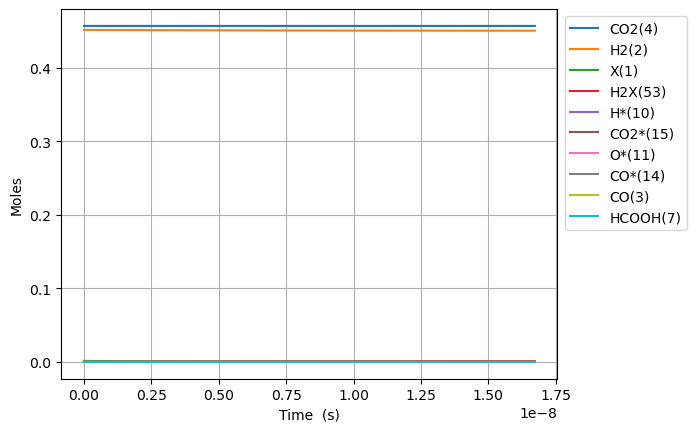

Values plotted in this chart, from the file beside it:
Time (s), Volume (m^3), N2, Ne, X(1), H2(2), CO(3), CO2(4), H2O(5), CH2O(6), HCOOH(7), CH3OH(8), HCOOCH3(9), H*(10), O*(11), OH*(12), H2O*(13), CO*(14), CO2*(15), HCO*(16), HCOO*(17), COOH*(18), HCOOH*(19), CH2O*(20)
0.0, 0.0004814, 0.09156, 0.0, 0.001417, 0.4515, 0.0, 0.4569, 0.0, 0.0, 0.0, 0.0, 0.0, 0.0, 0.0, 0.0, 0.0, 0.0, 0.0, 0.0, 0.0, 0.0, 0.0, 0.0
1.659567042263509e-24, 0.0004814, 0.09156, 0.0, 0.001417, 0.4515, 1.1916304922739645e-40, 0.4569, -8.743248445060706e-84, -1.6629506895889235e-94, 1.1479111072307908e-51, 1.2961064620778515e-137, -1.1411787668058265e-181, 2.577649488202791e-18, 1.885993590725819e-24, 4.8727083416382725e-60, 8.985218464195877e-76, 1.885993590725819e-24, 4.3611696150737884e-20, 2.418319040499321e-61, 3.379074083845482e-42, 3.3790740838449605e-42, 2.1443638567062592e-69, 1.710078728149834e-86
4.646787718337826e-24, 0.0004814, 0.09156, 0.0, 0.001417, 0.4515, 7.197448173334714e-40, 0.4569, 9.376304790448563e-83, 1.8729108822556617e-93, 3.214151100246215e-51, 2.0440942457725344e-135, 2.26103272003559e-179, 7.217418566967779e-18, 5.2807820540322656e-24, 7.243351259530723e-59, 2.8250963183593163e-74, 5.280782054032265e-24, 1.2211274922201963e-19, 3.6545636816076333e-60, 2.0409607466431375e-41, 2.0409607466423487e-41, 1.299016893166918e-68, 5.376811260924077e-85
1.0621229070486458e-23, 0.0004814, 0.09156, 0.0, 0.001417, 0.4515, 3.465261471532642e-39, 0.4569, 5.107952317474429e-81, 9.7613175262217e-92, 7.346631086277076e-51, 9.76564574882402e-133, 1.0456837253829579e-175, 1.6496956724497612e-17, 1.2070358980645055e-23, 7.750658991553085e-58, 6.302634468817558e-73, 1.2070358980645052e-23, 2.7911485536439737e-19, 3.9314128377720525e-59, 9.826347435829526e-41, 9.826347435821039e-41, 6.336952900959226e-68, 1.1995409501386962e-83
2.2570111774783722e-23, 0.0004814, 0.09156, 0.0, 0.001417, 0.4515, 1.5133707251878882e-38, 0.4569, 2.0057354981736814e-79, 3.804144482005396e-90, 1.5611591058339022e-50, 3.316503202473045e-130, 1.7714427391556734e-172, 3.505603303955672e-17, 2.5649512833870234e-23, 7.10918226920445e-57, 1.1804136833300438e-71, 2.564951283387022e-23, 5.931190676484098e-19, 3.6136457203953674e-58, 4.291424086490793e-40, 4.291424086482991e-40, 2.9190538170132336e-67, 2.2466210759196086e-82
4.6467877183378255e-23, 0.0004814, 0.09156, 0.0, 0.001417, 0.4515, 6.318024870036144e-38, 0.4569, 7.079820842836747e-78, 1.3411572624348772e-88, 3.214151100246672e-50, 9.732119531738361e-128, 2.2982982543069208e-169, 7.217418566967273e-17, 5.2807820540318956e-23, 6.076328927465902e-56, 2.038871089806018e-70, 5.28078205403189e-23, 1.221127492213463e-18, 3.0915499940870405e-57, 1.791585079261177e-39, 1.7915850792545014e-39, 1.4774872822895158e-66, 3.880526185608061e-81
9.426340800056732e-23, 0.0004814, 0.09156, 0.0, 0.001417, 0.4515, 2.5811193114847485e-37, 0.4569, 2.377429600598655e-76, 4.503402523521277e-87, 6.520135089078501e-50, 2.664494683414914e-125, 2.640237433197436e-166, 1.4641049092989588e-16, 1.0712443595320992e-22, 5.0217874336638055e-55, 3.3876148096476426e-69, 1.0712443595320964e-22, 2.477144341331682e-18, 2.5561533198252907e-56, 7.319209628625921e-39, 7.319209628570728e-39, 1.0312986824302151e-65, 6.447708342470965e-80
1.8985446963494543e-22, 0.0004814, 0.09156, 0.0, 0.001417, 0.4515, 1.0433296942491984e-36, 0.4569, 7.791798177465583e-75, 1.4760925488164137e-85, 1.3132103066844313e-49, 7.052393685859352e-123, 2.8613922132996124e-163, 2.948831014503066e-16, 2.157576667789658e-22, 4.0827485560004826e-54, 5.522667129684582e-68, 2.1575766677896477e-22, 4.989178039520571e-18, 2.0786214281645153e-55, 2.958541556006504e-38, 2.958541555961622e-38, 1.1122099478449426e-64, 1.0511900675643429e-78
3.8103659290370166e-22, 0.0004814, 0.09156, 0.0, 0.001417, 0.4515, 4.195182813267863e-36, 0.4569, 2.5232250719797097e-73, 4.780424450723598e-84, 2.635603902402273e-49, 1.835775595593565e-120, 3.0139725774211814e-160, 5.918283224909858e-16, 4.330241284303737e-22, 3.2925323351647536e-53, 8.919122166645783e-67, 4.330241284303695e-22, 1.0013245435708152e-17, 1.676483485051874e-54, 1.1896165475496133e-37, 1.1896165475134147e-37, 1.56865927324268e-63, 1.6978390940869809e-77
7.634008394412142e-22, 0.0004814, 0.09156, 0.0, 0.001417, 0.4515, 1.6824559422567896e-35, 0.4569, 8.122406528341422e-72, 1.5389187946472972e-82, 5.28039109648267e-49, 4.739541356156442e-118, 3.130467013576487e-157, 1.1857187645717748e-15, 8.675570517327734e-22, 2.6446005003797806e-52, 1.4337228391237541e-65, 8.675570517327565e-22, 2.006138022732253e-17, 1.34664270628415e-53, 4.770894424822623e-37, 4.7708944245318565e-37, 2.430560909250839e-62, 2.729755056350408e-76
1.5281293325162393e-21, 0.0004814, 0.09156, 0.0, 0.001417, 0.4515, 6.738599412616947e-35, 0.4569, 2.6068901288121882e-70, 4.939292712729149e-81, 1.0569965527037809e-48, 1.218814649253073e-115, 3.2293023929125783e-154, 2.3734996487310775e-15, 1.736622898335909e-21, 2.1199185029855365e-51, 2.2993011801312733e-64, 1.7366228983358416e-21, 4.0157649807508134e-17, 1.0795008100301697e-52, 1.9108462553623888e-36, 1.910846255129303e-36, 3.861555218207621e-61, 4.3794785775504386e-75
3.0575863186662894e-21, 0.0004814, 0.09156, 0.0, 0.001417, 0.4515, 2.6971958947298394e-34, 0.4569, 8.35442149410186e-69, 1.5829388751488965e-79, 2.114911506708934e-48, 3.1290125173817985e-113, 3.320831775221438e-151, 4.749061417040577e-15, 3.474754591535524e-21, 1.697631693492355e-50, 3.6831632083135525e-63, 3.474754591535254e-21, 8.035018895570675e-17, 8.644761617241554e-52, 7.648364831428661e-36, 7.648364829562081e-36, 6.171117901692548e-60, 7.020749049780678e-74
6.116500290966389e-21, 0.0004814, 0.09156, 0.0, 0.001417, 0.4515, 1.079229683921902e-33, 0.4569, 2.675396253419138e-67, 5.069192572852526e-78, 4.2307425015307684e-48, 8.030825191499351e-111, 3.41149224602364e-148, 9.500184953623164e-15, 6.951017977908133e-21, 1.3587844409588273e-49, 5.896488437837985e-62, 6.951017977907052e-21, 1.6073526720341366e-16, 6.919313060338151e-51, 3.0603421789616674e-35, 3.060342177467646e-35, 9.873706877128755e-59, 1.125711344686946e-72
1.223432823556659e-20, 0.0004814, 0.09156, 0.0, 0.001417, 0.4515, 4.317621487815641e-33, 0.4569, 8.56443955384654e-66, 1.6227480384310108e-76, 8.462421884203456e-48, 2.0632424751688317e-108, 3.50669620113346e-145, 1.9002432026642662e-14, 1.3903544750546858e-20, 1.0872992526848644e-48, 9.437124253040716e-61, 1.390354475054254e-20, 3.2150542350406606e-16, 5.536852297575101e-50, 1.2243361496886561e-34, 1.2243361484931362e-34, 1.5800194083551855e-57, 1.807225610606635e-71
2.446998412476699e-20, 0.0004814, 0.09156, 0.0, 0.001417, 0.4515, 1.7271891555384717e-32, 0.4569, 2.7411282090244425e-64, 5.193764233812911e-75, 1.692605897037201e-47, 5.315475781084572e-106, 3.613478043564786e-142, 3.800692617209901e-14, 2.7808598295398343e-20, 8.699480944127959e-48, 1.5101593399846155e-59, 2.7808598295381076e-20, 6.430457353263253e-16, 4.430042646837727e-49, 4.897743186880637e-34, 4.897743177315268e-34, 2.5283052934619204e-56, 2.909788103057505e-70
4.8941295903167793e-20, 0.0004814, 0.09156, 0.0, 0.001417, 0.4515, 6.909037752803314e-32, 0.4569, 8.77242241978916e-63, 1.662159856637749e-73, 3.3857786534763417e-47, 1.377431918267676e-103, 3.744134484575514e-139, 7.601591446068108e-14, 5.56187053833975e-20, 6.960019536272218e-47, 2.4164305366928812e-58, 5.561870538332839e-20, 1.2861263558546617e-15, 3.5442584556198064e-48, 1.9591769980429287e-33, 1.9591769903901487e-33, 4.0455451525896665e-55, 4.712985382417244e-69
9.788391945996939e-20, 0.0004814, 0.09156, 0.0, 0.001417, 0.4515, 2.7636713281044196e-31, 0.4569, 2.8073051137393283e-61, 5.319160042457273e-72, 6.7792498007665e-47, 3.6109104616665093e-101, 3.922741598331467e-136, 1.520338910285226e-13, 1.1123891955258038e-19, 5.5681895234908155e-46, 3.86642937300575e-57, 1.1123891955230403e-19, 2.572287584446605e-15, 2.835496504007035e-47, 7.836867464207873e-33, 7.8368674029837e-33, 6.473092518332598e-54, 7.723412762719637e-68
1.9576916657357257e-19, 0.0004814, 0.09156, 0.0, 0.001417, 0.4515, 1.1054797766202747e-30, 0.4569, 8.983584198057083e-60, 1.7021709766791594e-70, 1.3680203903432418e-46, 9.676662397999918e-99, 4.198014246734988e-133, 3.040698441269153e-13, 2.2247934786368476e-19, 4.454621140523742e-45, 6.186399520537142e-56, 2.224793478625793e-19, 5.144609991771578e-15, 2.2684331019781536e-46, 3.134778898467337e-32, 3.134778849487224e-32, 1.0357130249758984e-52, 1.2941254485225228e-66
3.9153966080077894e-19, 0.0004814, 0.09156, 0.0, 0.001417, 0.4515, 4.421941596392539e-30, 0.4569, 2.8747801496081712e-58, 5.447010757814753e-69, 2.930631431360383e-46, 2.6986733490899107e-96, 4.6693900106660926e-130, 6.081417501745395e-13, 4.449602043768474e-19, 3.563724661939552e-44, 9.898329604728811e-55, 4.449602043724255e-19, 1.0289254606985873e-14, 1.814760845073591e-45, 1.2539179564466464e-31, 1.2539179172622467e-31, 1.6571556671035217e-51, 2.2573634883682826e-65
7.830806492551917e-19, 0.0004814, 0.09156, 0.0, 0.001417, 0.4515, 1.7687811357927764e-29, 0.4569, 9.19934930400346e-57, 1.7430536304823595e-67, 8.974587710990555e-46, 8.042259634609854e-94, 5.540316288131444e-127, 1.2162855616731428e-12, 8.899219169669889e-19, 2.8509907343890674e-43, 1.5837400791723298e-53, 8.899219169493011e-19, 2.0578543039671922e-14, 1.451814427673228e-44, 5.015684735730294e-31, 5.015684422253873e-31, 2.6514610591447204e-50, 4.209381387231941e-64
1.5661626261640172e-18, 0.0004814, 0.09156, 0.0, 0.001417, 0.4515, 7.075133531600343e-29, 0.4569, 2.9438000341096708e-55, 5.577787961325055e-66, 6.776233437329204e-45, 2.6392149410492727e-91, 7.2273009891721766e-124, 2.432573182283768e-12, 1.779845340402536e-18, 2.2807968374337402e-42, 2.5339903610369238e-52, 1.779845340331785e-18, 4.115711671407437e-14, 1.1614538527023369e-43, 2.0062765689204024e-30, 2.0062763181387968e-30, 4.242347436915056e-49, 8.647296775346737e-63
3.132326579981668e-18, 0.0004814, 0.09156, 0.0, 0.001417, 0.4515, 2.830055205485151e-28, 0.4569, 9.420172070556426e-54, 1.7848947901198976e-64, 9.325359195222979e-44, 9.727818707640379e-89, 1.0583152796840695e-120, 4.865148413958694e-12, 3.559692180294689e-18, 1.8246389266839225e-41, 4.054390718478024e-51, 3.559692180011684e-18, 8.231425129900448e-14, 9.291640222500555e-43, 8.025112366034386e-30, 8.025110359779956e-30, 6.78776406230288e-48, 1.9954965724945236e-61
6.26465448761697e-18, 0.0004814, 0.09156, 0.0, 0.001417, 0.4515, 1.1320224368896953e-27, 0.4569, 3.014456169175139e-52, 5.711667718039536e-63, 1.4617260128897252e-42, 4.011507130969945e-86, 4.7827463046353755e-117, 9.730298839123219e-12, 7.119385832163226e-18, 1.4597113348674856e-40, 6.487033743907221e-50, 7.119385831031203e-18, 1.6462846941339714e-13, 7.433316192143851e-42, 3.210046757358834e-29, 3.2100451523551533e-29, 1.0860430161982346e-46, 5.150965605191341e-60
1.2529310302887574e-17, 0.0004814, 0.09156, 0.0, 0.001417, 0.4515, 4.528090425962408e-27, 0.4569, 9.646256380975356e-51, 1.8277344822767117e-61, 2.332696534700074e-41, 1.8056052447400893e-83, 8.615613669167046e-114, 1.946059953671083e-11, 1.423877302423723e-17, 1.1677685226201497e-39, 1.0379272667687808e-48, 1.4238773019709142e-17, 3.2925670142056417e-13, 5.946654965435005e-41, 1.284019539431245e-28, 1.2840182554290366e-28, 1.737669801091555e-45, 1.4507691526924242e-58
2.5058621933428785e-17, 0.0004814, 0.09156, 0.0, 0.001417, 0.4515, 1.8112362812755065e-26, 0.4569, 3.086798216925701e-49, 5.848752341681885e-60, 3.7311041093595506e-40, 8.607169228025068e-81, 1.6429503544219895e-110, 3.892120032091912e-11, 2.8477546961733014e-17, 9.34213603687562e-39, 1.660688896703312e-47, 2.8477546943620644e-17, 6.585123485504393e-13, 4.757325426735434e-40, 5.136083625078206e-28, 5.136073353076111e-28, 2.7802736194068327e-44, 4.3263978857062445e-57
3.7587933563969996e-17, 0.0004814, 0.09156, 0.0, 0.001417, 0.4515, 3.848877139128079e-26, 0.4569, 1.4750739152352626e-48, 2.7981485077356715e-59, 1.422443884699693e-39, 7.42608939235003e-80, 1.0448286871999046e-109, 5.838180049415886e-11, 4.271632045257658e-17, 2.768119189226693e-38, 6.331386434491365e-47, 4.271632041408781e-17, 9.877671787978715e-13, 1.4123311818671893e-39, 1.091418651661191e-27, 1.0914156021121144e-27, 1.0599796505442947e-43, 2.0391153128018026e-56
6.264655682505242e-17, 0.0004814, 0.09156, 0.0, 0.001417, 0.4515, 1.0641013157995146e-25, 0.4569, 2.2207480998694524e-47, 4.2194427888737966e-58, 1.1697115079639967e-38, 1.5076609424479197e-77, 1.596475095690781e-106, 9.730299839675467e-11, 7.11938656476552e-17, 1.2954085386992593e-37, 5.2065608614455355e-46, 7.119386554124506e-17, 1.6462735717790656e-12, 6.615659166343554e-39, 3.0174574083524455e-27, 3.0174431235489745e-27, 8.716605185641393e-43, 2.992250326717942e-55
8.51993177600266e-17, 0.0004814, 0.09156, 0.0, 0.001417, 0.4515, 1.894849144706057e-25, 0.4569, 8.093945745227907e-47, 1.5392755428892854e-57, 3.411510156471388e-38, 1.1268704142627283e-76, 1.913962005067357e-105, 1.3233207453501886e-10, 9.682365488008196e-17, 2.985659638633263e-37, 1.5185214378202242e-45, 9.682365469059705e-17, 2.23892668611918e-12, 1.526630838321207e-38, 5.3732051075499285e-27, 5.3731721436320554e-27, 2.5422372313113392e-42, 1.0843404640723552e-54
1.0775207869500077e-16, 0.0004814, 0.09156, 0.0, 0.001417, 0.4515, 2.9578862057999505e-25, 0.4569, 2.168790255691052e-46, 4.127435503066936e-57, 7.806201493297272e-38, 4.7646019119594194e-76, 7.830826859444376e-105, 1.6736114858375844e-10, 1.2245344258497064e-16, 5.743603635452465e-37, 3.474684448955689e-45, 1.2245344228918207e-16, 2.8315770067828203e-12, 2.939435885404624e-38, 8.387660912592897e-27, 8.387597442185568e-27, 5.817139154283908e-42, 2.89620188123552e-54
1.3030483962997496e-16, 0.0004814, 0.09156, 0.0, 0.001417, 0.4515, 4.240345054689512e-25, 0.4569, 4.97944085257765e-46, 9.482759960934067e-57, 1.5437334827369635e-37, 1.7347869810939126e-75, 4.075582690937544e-104, 2.0239022065871069e-10, 1.4808322884693793e-16, 9.75768798367821e-37, 6.871463409927827e-45, 1.4808322842290345e-16, 3.4242246885343986e-12, 4.997764769846596e-38, 1.2024339080827315e-26, 1.2024231164970891e-26, 1.1503821159834257e-41, 6.632851245080076e-54
1.7541036149992332e-16, 0.0004814, 0.09156, 0.0, 0.001417, 0.4515, 7.305650076618382e-25, 0.4569, 1.7928879043431947e-45, 3.4193261376587943e-56, 4.31810039829914e-37, 1.7198530017377758e-74, 9.614682428109767e-103, 2.7244836030739377e-10, 1.9934279808031728e-16, 2.1539650872683004e-36, 1.9220831720165945e-44, 1.9934279734975233e-16, 4.609514034080193e-12, 1.105011438909983e-37, 2.071667203884503e-26, 2.0716433433245508e-26, 3.2178257458175347e-41, 2.381120934648973e-53
2.2051588336987168e-16, 0.0004814, 0.09156, 0.0, 0.001417, 0.4515, 1.1182027241678347e-24, 0.4569, 4.7788836745378203e-45, 9.124180562635727e-56, 9.668954560175083e-37, 7.934085517184984e-74, 5.943268918452464e-102, 3.42506492660062e-10, 2.506023619800735e-16, 4.030062196141193e-36, 4.3038888481389667e-44, 2.506023608618708e-16, 5.7947936252296136e-12, 2.0702249849292796e-37, 3.170901813633506e-26, 3.170857110819585e-26, 7.20525311874367e-41, 6.338116277004326e-53
2.6562140523982003e-16, 0.0004814, 0.09156, 0.0, 0.001417, 0.4515, 1.5924489642112967e-24, 0.4569, 1.1031320687718232e-44, 2.108252830387685e-55, 1.9104095454568635e-36, 3.010268317683696e-73, 3.1372931136910467e-101, 4.1256461722177926e-10, 3.018619201844405e-16, 6.81373068638326e-36, 8.503743911861962e-44, 3.0186191859199154e-16, 6.980062800443669e-12, 3.5036612412339683e-37, 4.515739994790144e-26, 4.515664339104653e-26, 1.42362663655946e-40, 1.4617564224404015e-52
3.5583244897971675e-16, 0.0004814, 0.09156, 0.0, 0.001417, 0.4515, 2.805647277219694e-24, 0.4569, 4.941750464035416e-44, 9.460947642699577e-55, 6.096301035413612e-36, 7.295485695718049e-72, 1.6685338918712877e-99, 5.526808425329405e-10, 4.0438101918608565e-16, 1.6182914730433587e-35, 2.7136641206670503e-43, 4.0438101638043834e-16, 9.350569316646925e-12, 8.332149141094802e-37, 7.956077963137706e-26, 7.955898043909784e-26, 4.542926591502545e-40, 6.538762744447184e-52
4.460434927196135e-16, 0.0004814, 0.09156, 0.0, 0.001417, 0.4515, 4.370686385080743e-24, 0.4569, 1.4805515849892433e-43, 2.836833922467485e-54, 1.470357392706024e-35, 4.524231013992269e-71, 1.3507423089686256e-98, 6.927970361929943e-10, 5.069000950506413e-16, 3.1582888140323957e-35, 6.54512019401991e-43, 5.069000906799549e-16, 1.1721033520024983e-11, 1.6272383187128537e-36, 1.2394188687604414e-25, 1.2393837312655779e-25, 1.095700739475677e-39, 1.95759703452296e-51
6.264655801994069e-16, 0.0004814, 0.09156, 0.0, 0.001417, 0.4515, 8.556988579395878e-24, 0.4569, 8.71746339252113e-43, 1.671925182167685e-53, 5.862836840054805e-35, 1.5002931319690915e-69, 1.0713824101116804e-96, 9.730293284935556e-10, 7.119381773223899e-16, 8.825886190970292e-35, 2.6098453365983292e-42, 7.119381687654012e-16, 1.6461834907758896e-11, 4.5504760377331786e-36, 2.426580490266678e-25, 2.426482231519054e-25, 4.368941175538478e-39, 1.1513609375074306e-50
9.873097551589936e-16, 0.0004814, 0.09156, 0.0, 0.001417, 0.4515, 2.1154642201506737e-23, 0.4569, 9.716647326661017e-42, 1.8647868829345088e-52, 3.850953287178449e-34, 1.5024814790356622e-67, 2.467757398789338e-94, 1.533493532982731e-09, 1.122014064026627e-15, 3.5501652289242847e-34, 1.714358120577711e-41, 1.1220140428719851e-15, 2.594292961329175e-11, 1.831296074711959e-35, 5.999160894662879e-25, 5.9987654750344065e-25, 2.869691851102914e-38, 1.2818966547309892e-49
1.7089981050781673e-15, 0.0004814, 0.09156, 0.0, 0.001417, 0.4515, 6.325078336354859e-23, 0.4569, 1.720580813112267e-40, 3.3032078717571035e-51, 3.695803339435614e-33, 3.0714696827517926e-65, 1.771786383388084e-91, 2.65442042129456e-09, 1.9421647260383854e-15, 1.9054935465952137e-33, 1.6454938235393545e-40, 1.9421646627876025e-15, 4.490308686680156e-11, 9.831946503089212e-35, 1.793798180763596e-24, 1.793585902000041e-24, 2.7540579480628216e-37, 2.2680518448174596e-48
3.1523748049165148e-15, 0.0004814, 0.09156, 0.0, 0.001417, 0.4515, 2.1504651338565455e-22, 0.4569, 4.0167605098957116e-39, 7.713212448408336e-50, 4.485037128164475e-32, 9.446059380461408e-63, 1.908536048918563e-88, 4.896268113954615e-09, 3.582461604485311e-15, 1.2290207907729545e-32, 1.997388379114086e-39, 3.582461389438797e-15, 8.281527431522935e-11, 6.342839924862006e-34, 6.09938902419391e-24, 6.098019769420715e-24, 3.342140018773165e-36, 5.292541952428047e-47
4.5957515047548626e-15, 0.0004814, 0.09156, 0.0, 0.001417, 0.4515, 4.569800941462926e-22, 0.4569, 2.119782020649076e-38, 4.07088284718191e-49, 1.828945056447236e-31, 1.0083367768390636e-61, 2.5528359421507627e-87, 7.138107692989411e-09, 5.222752555525038e-15, 3.658409370326233e-32, 8.146372981668586e-39, 5.222752098544944e-15, 1.20716627764306e-10, 1.8882991432888024e-33, 1.296254895211836e-23, 1.2958473098046712e-23, 1.362873927640937e-35, 2.7928442899857333e-46
6.03912820459321e-15, 0.0004814, 0.09156, 0.0, 0.001417, 0.4515, 7.890512905086626e-22, 0.4569, 7.304497081683144e-38, 1.4028971557865175e-48, 5.110154905950558e-31, 6.785106013723088e-61, 2.9928483377174507e-86, 9.379939156071684e-09, 6.863037579205201e-15, 8.064984622957113e-32, 2.2764960692993246e-38, 6.86303679015391e-15, 1.586071501326478e-10, 4.163239372543542e-33, 2.2383926498978534e-23, 2.2374941314028626e-23, 3.8078975381747026e-35, 9.62361747069211e-46
7.482504904431557e-15, 0.0004814, 0.09156, 0.0, 0.001417, 0.4515, 1.2112598030200716e-21, 0.4569, 1.982601940126476e-37, 3.8081222979085795e-48, 1.1569813558458076e-30, 3.5097664051281885e-60, 2.599718437989134e-85, 1.162176250080053e-08, 8.503316675578753e-15, 1.5054624952103851e-31, 5.155040521639057e-38, 8.50331546431895e-15, 1.9648684444362107e-10, 7.772240104277875e-33, 3.4364190245459776e-23, 3.434741807801154e-23, 8.62131313837652e-35, 2.6121071153294633e-45
1.0369258304108252e-14, 0.0004814, 0.09156, 0.0, 0.001417, 0.4515, 2.3260875821259557e-21, 0.4569, 9.46793107173339e-37, 1.8189490932024234e-47, 4.065627689181817e-30, 6.255018825668144e-59, 1.105890794107928e-83, 1.610538482630314e-08, 1.1783857086607883e-14, 3.9028326694031684e-31, 1.8121383416404916e-37, 1.1783854760520301e-14, 2.722137601097017e-10, 2.0153610206447368e-32, 6.600385125703086e-23, 6.596037128679752e-23, 3.029462219516098e-34, 1.2475488225581184e-44
1.3256011703784947e-14, 0.0004814, 0.09156, 0.0, 0.001417, 0.4515, 3.801460850461183e-21, 0.4569, 3.0302585536055356e-36, 5.82259559658029e-47, 1.0529180876274167e-29, 4.04718428558158e-58, 1.0572243833675089e-82, 2.0588974650256965e-08, 1.5064373789048884e-14, 8.043478783171817e-31, 4.694607079288287e-37, 1.5064369987588034e-14, 3.4789739901935537e-10, 4.154423862388105e-32, 1.0788688376561182e-22, 1.0779727656074978e-22, 7.845569117788454e-34, 3.993288847407486e-44
1.614276510346164e-14, 0.0004814, 0.09156, 0.0, 0.001417, 0.4515, 5.637376869017982e-21, 0.4569, 7.787595755147503e-36, 1.4966174284057475e-46, 2.276267951907364e-29, 1.8852752585138599e-57, 7.122185084366841e-82, 2.507253195240797e-08, 1.8344866783362685e-14, 1.4438202382515164e-30, 1.0152367212143966e-36, 1.8344861145985813e-14, 4.2353778669995917e-10, 7.458883898261002e-32, 1.6001891677528611e-22, 1.598580739496343e-22, 1.696076045352713e-33, 1.0263830388653849e-43
1.9029518503138335e-14, 0.0004814, 0.09156, 0.0, 0.001417, 0.4515, 7.833832901400547e-21, 0.4569, 1.7382150804886137e-35, 3.3410711386959185e-46, 4.361901394013424e-29, 7.406078348090986e-57, 3.8979340989622417e-81, 2.9556056712674994e-08, 2.162533607000763e-14, 2.359303077655838e-30, 1.946095684986726e-36, 2.1625328236174725e-14, 4.991349484494414e-10, 1.2191016059647513e-31, 2.224055251495661e-22, 2.2214270316305963e-22, 3.250046625848291e-33, 2.2912518162444617e-43
2.4803025302491725e-14, 0.0004814, 0.09156, 0.0, 0.001417, 0.4515, 1.3308354495185098e-20, 0.4569, 6.735436644458118e-35, 1.2952383912374557e-45, 1.2686160675951315e-28, 1.2559193723842913e-55, 1.3090474769227066e-79, 3.852300853051159e-08, 2.818620352205027e-14, 5.212118208038027e-30, 5.664436880284142e-36, 2.8186190213695776e-14, 6.501996911042104e-10, 2.694484658461655e-31, 3.7796381380755993e-22, 3.7738322346929795e-22, 9.452032376014883e-33, 8.882173889619964e-43
2.991025765978716e-14, 0.0004814, 0.09156, 0.0, 0.001417, 0.4515, 1.935320017615309e-20, 0.4569, 1.7171378811676544e-34, 3.3032355304138945e-45, 2.6872308863730166e-28, 6.304734958756072e-55, 9.00206403981757e-79, 4.645504715666159e-08, 3.3989854466965105e-14, 9.132197836364143e-30, 1.2006245201577159e-35, 3.3989835113764926e-14, 7.836873681355577e-10, 4.72297193113682e-31, 5.498138466065346e-22, 5.487966339248171e-22, 2.0020952425832807e-32, 2.2651667101765145e-42
3.5017490017082596e-14, 0.0004814, 0.09156, 0.0, 0.001417, 0.4515, 2.652651612494788e-20, 0.4569, 3.761722826511227e-34, 7.238808150993619e-45, 5.047842681291106e-28, 2.3752547932902096e-54, 4.388792836473909e-78, 5.4386983634621655e-08, 3.979343121221429e-14, 1.4645959456650318e-29, 2.2567260364854377e-35, 3.979340468569817e-14, 9.170401107732302e-10, 7.577659070144221e-31, 7.538416187121074e-22, 7.522103113539101e-22, 3.7607164039562205e-32, 4.9638818057393225e-42
4.012472237437803e-14, 0.0004814, 0.09156, 0.0, 0.001417, 0.4515, 3.4828287665498405e-20, 0.4569, 7.392393097414797e-34, 1.4230160636867868e-44, 8.693880547601112e-28, 7.48270147875606e-54, 1.7867189241301898e-77, 6.231881785649179e-08, 4.55969337602582e-14, 2.202394310316264e-29, 3.889148541399323e-35, 4.559689893197054e-14, 1.0502580544829472e-09, 1.1399574106713143e-30, 9.9007691121206e-22, 9.87623924969681e-22, 6.476846269741945e-32, 9.75797057093909e-42
5.03391870889689e-14, 0.0004814, 0.09156, 0.0, 0.001417, 0.4515, 5.481713879378078e-20, 0.4569, 2.312380299653574e-33, 4.4545660387279924e-44, 2.1585975347639264e-27, 6.10345213161795e-53, 2.5063013349290153e-76, 7.818217910023507e-08, 5.720371627457374e-14, 4.345239599246227e-29, 9.668855586024825e-35, 5.720366145743496e-14, 1.3162900862560505e-09, 2.2509572225235012e-30, 1.559288880547026e-21, 1.5544496222995968e-21, 1.6080163004447387e-31, 3.0545571635113296e-41
6.055365180355977e-14, 0.0004814, 0.09156, 0.0, 0.001417, 0.4515, 7.931963609098794e-20, 0.4569, 5.809529619511562e-33, 1.119922518477081e-43, 4.5200200453889484e-27, 2.9385185410687486e-52, 1.6642247635385252e-75, 9.404513002434681e-08, 6.881020202959984e-14, 7.557487759321756e-29, 2.027160378473633e-34, 6.881012270996381e-14, 1.581784545010296e-09, 3.918224662262895e-30, 2.257687110041273e-21, 2.2492710347890284e-21, 3.366890253988191e-31, 7.679384732046484e-41
7.076811651815063e-14, 0.0004814, 0.09156, 0.0, 0.001417, 0.4515, 1.0833566207186965e-19, 0.4569, 1.259409720668831e-32, 2.4294363344160948e-43, 8.423578062647046e-27, 1.0730807271349117e-51, 8.021423723644125e-75, 1.09907669765202e-07, 8.041639104502405e-14, 1.2054261590486562e-28, 3.7824865758252948e-34, 8.041628270936209e-14, 1.8467425103449014e-09, 6.254746128035201e-30, 3.085508197261329e-21, 3.0720854366470835e-21, 6.274160268517952e-31, 1.6658690555535459e-40
8.09825812327415e-14, 0.0004814, 0.09156, 0.0, 0.001417, 0.4515, 1.4186509925253466e-19, 0.4569, 2.457787003353635e-32, 4.7443140765630605e-43, 1.4428926410560445e-26, 3.297425431681151e-51, 3.186533228241876e-74, 1.2576979745919903e-07, 9.20222833405306e-14, 1.805001689447959e-28, 6.4869926919390855e-34, 9.202214147543152e-14, 2.111165059695756e-09, 9.373554690799245e-30, 4.0429879245695955e-21, 4.022890066471735e-21, 1.0746415401301298e-30, 3.2531675154942183e-40
9.119704594733237e-14, 0.0004814, 0.09156, 0.0, 0.001417, 0.4515, 1.7990783015693831e-19, 0.4569, 4.431224218793172e-32, 8.559443043343834e-43, 2.318513900063076e-26, 8.928764509154035e-51, 1.0907351407344175e-73, 1.4163151224280055e-07, 1.0362787893579951e-13, 2.575852778833392e-28, 1.0436288626568392e-33, 1.0362769902796961e-13, 2.375053268298983e-09, 1.33877244686616e-29, 5.130361253770927e-21, 5.10168212758895e-21, 1.7266724895099445e-30, 5.869169601805321e-40
1.1162597537651412e-13, 0.0004814, 0.09156, 0.0, 0.001417, 0.4515, 2.6953270327586814e-19, 0.4569, 1.2096249095287827e-31, 2.339783797853411e-42, 5.196702138347347e-26, 5.139714232725936e-50, 9.887033701894716e-73, 1.7335369962501523e-07, 1.2683818010432413e-13, 4.716564526609032e-28, 2.34486727976078e-33, 1.2683791057162126e-13, 2.901230953869627e-09, 2.4554631022761666e-29, 7.695724719049488e-21, 7.643217191774038e-21, 3.8696291516663374e-30, 1.6043685810958012e-39
1.3205490480569586e-13, 0.0004814, 0.09156, 0.0, 0.001417, 0.4515, 3.7720934178937887e-19, 0.4569, 2.791272131629213e-31, 5.406693255879414e-42, 1.0173456680894588e-25, 2.132214993305679e-49, 5.655561973180234e-72, 2.0507422500493097e-07, 1.500472947079541e-13, 7.797202055189375e-28, 4.6016065500592224e-33, 1.5004691749861302e-13, 3.4252841255177858e-09, 4.066085643989803e-29, 1.0783462114944533e-20, 1.0696667559410098e-20, 7.574456730045349e-30, 3.7073041053542646e-39
1.524838342348776e-13, 0.0004814, 0.09156, 0.0, 0.001417, 0.4515, 5.029368061867307e-19, 0.4569, 5.712693549873284e-31, 1.108093320640436e-41, 1.8087828578424646e-25, 7.103532691622566e-49, 2.4650978870285365e-71, 2.3679308147670784e-07, 1.7325522290398035e-13, 1.1986278376055943e-27, 8.201095992848369e-33, 1.7325471996717534e-13, 3.947221307100772e-09, 6.261243544965113e-29, 1.4395424074508963e-20, 1.4262009602807147e-20, 1.3465148637599376e-29, 7.598036294467734e-39
1.7291276366405933e-13, 0.0004814, 0.09156, 0.0, 0.001417, 0.4515, 6.467141570803092e-19, 0.4569, 1.0685912324867112e-30, 2.0756620841481904e-41, 2.9920353946843094e-25, 2.0293511671914295e-48, 8.9545760802362e-71, 2.6851026213555313e-07, 1.964619648496313e-13, 1.7451166655157652e-27, 1.3598483054980052e-32, 1.9646131813547582e-13, 4.467050988418839e-09, 9.131604276518625e-29, 1.853344854712931e-20, 1.8339219142513766e-20, 2.2270685377024675e-29, 1.423247855049739e-38
2.1377062252242283e-13, 0.0004814, 0.09156, 0.0, 0.001417, 0.4515, 9.88414761414658e-19, 0.4569, 3.0804041014794045e-30, 6.001166149174812e-41, 6.997316820620407e-25, 1.2656974861072074e-47, 8.997103852662993e-70, 3.3193956840053373e-07, 2.428718906184163e-13, 3.2871984002695625e-27, 3.1954765733034867e-32, 2.42870902203658e-13, 5.500421640341785e-09, 1.7260924328805562e-28, 2.8394973889252826e-20, 2.8029141236211194e-20, 5.206939601774618e-29, 4.11488605419805e-38
... 1,343 more rows
